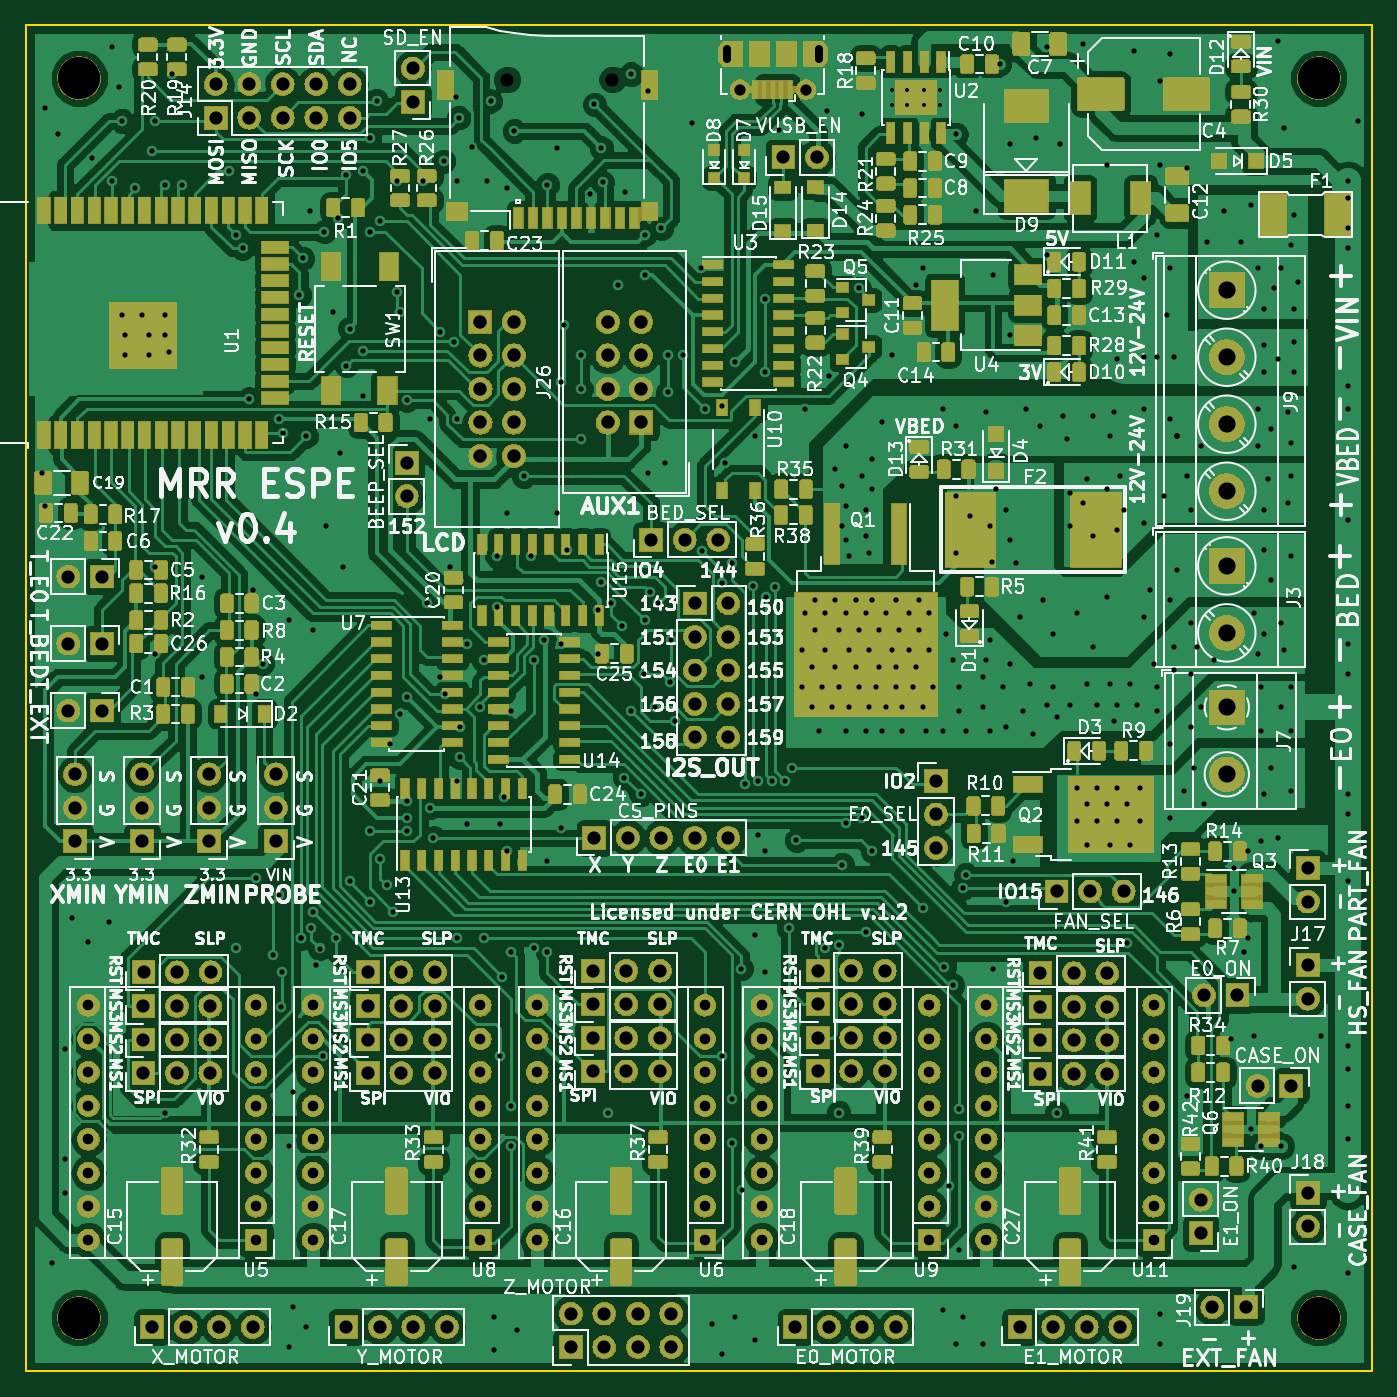
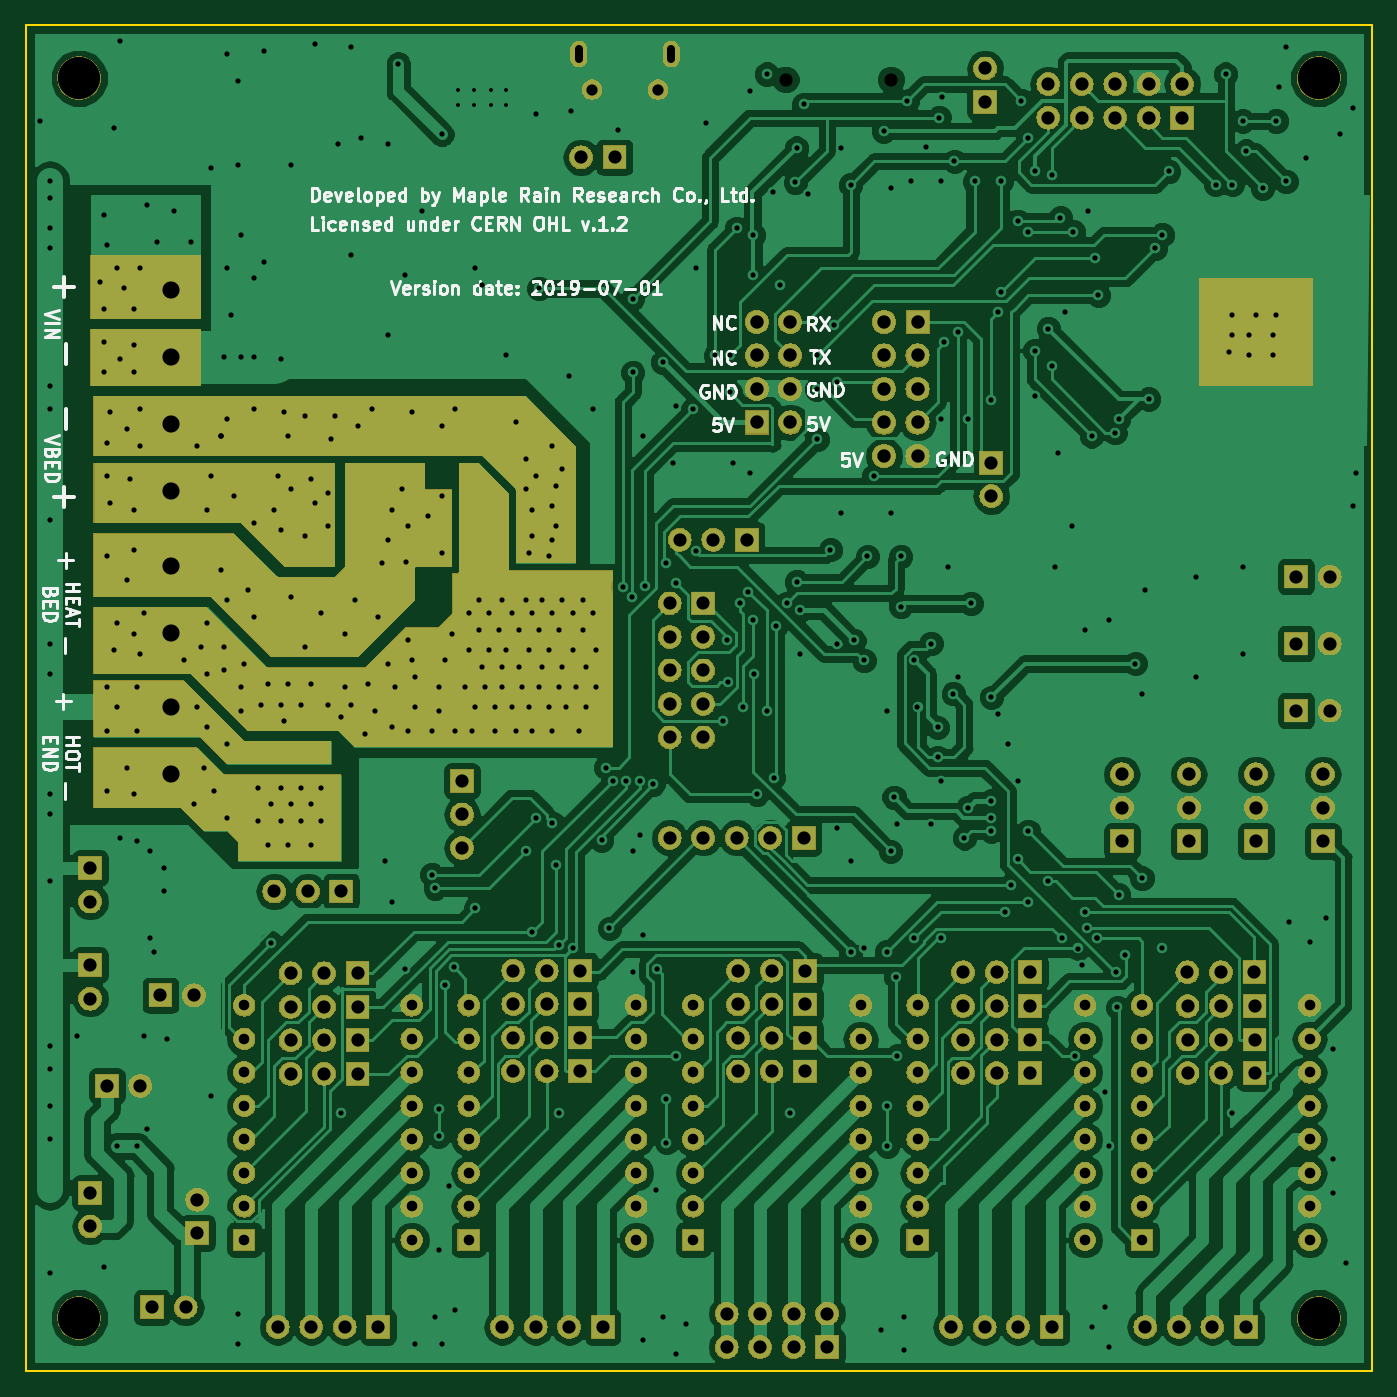
Circuit board: 11 layer files. Board 102.0 x 102.0 mm.
- bottom_copper: MRR_ESPE-B.Cu.gbl (238573 bytes)
- bottom_mask: MRR_ESPE-B.Mask.gbs (325891 bytes)
- paste: MRR_ESPE-B.Paste.gbp (8091 bytes)
- bottom_silk: MRR_ESPE-B.SilkS.gbo (32434 bytes)
- outline: MRR_ESPE-Edge.Cuts.gko (740 bytes)
- top_copper: MRR_ESPE-F.Cu.gtl (632369 bytes)
- top_mask: MRR_ESPE-F.Mask.gts (506589 bytes)
- paste: MRR_ESPE-F.Paste.gtp (276917 bytes)
- top_silk: MRR_ESPE-F.SilkS.gto (259775 bytes)
- drill: MRR_ESPE-NPTH.drl (286 bytes)
- drill: MRR_ESPE-PTH.drl (10432 bytes)

=== bottom_copper: MRR_ESPE-B.Cu.gbl (238573 bytes, source omitted) ===
=== bottom_mask: MRR_ESPE-B.Mask.gbs (325891 bytes, source omitted) ===
=== paste: MRR_ESPE-B.Paste.gbp (8091 bytes, source omitted) ===
=== bottom_silk: MRR_ESPE-B.SilkS.gbo (32434 bytes, source omitted) ===
=== outline: MRR_ESPE-Edge.Cuts.gko ===
G04 #@! TF.GenerationSoftware,KiCad,Pcbnew,5.0.2-bee76a0~70~ubuntu18.04.1*
G04 #@! TF.CreationDate,2019-07-27T20:10:29+09:00*
G04 #@! TF.ProjectId,MRR_ESPE,4d52525f-4553-4504-952e-6b696361645f,v0.4*
G04 #@! TF.SameCoordinates,Original*
G04 #@! TF.FileFunction,Profile,NP*
%FSLAX46Y46*%
G04 Gerber Fmt 4.6, Leading zero omitted, Abs format (unit mm)*
G04 Created by KiCad (PCBNEW 5.0.2-bee76a0~70~ubuntu18.04.1) date Sat 27 Jul 2019 08:10:29 PM JST*
%MOMM*%
%LPD*%
G01*
G04 APERTURE LIST*
%ADD10C,0.150000*%
G04 APERTURE END LIST*
D10*
X40000000Y-142000000D02*
X40000000Y-40000000D01*
X142000000Y-142000000D02*
X40000000Y-142000000D01*
X142000000Y-40000000D02*
X142000000Y-142000000D01*
X40000000Y-40000000D02*
X142000000Y-40000000D01*
M02*

=== top_copper: MRR_ESPE-F.Cu.gtl (632369 bytes, source omitted) ===
=== top_mask: MRR_ESPE-F.Mask.gts (506589 bytes, source omitted) ===
=== paste: MRR_ESPE-F.Paste.gtp (276917 bytes, source omitted) ===
=== top_silk: MRR_ESPE-F.SilkS.gto (259775 bytes, source omitted) ===
=== drill: MRR_ESPE-NPTH.drl ===
M48
;DRILL file {KiCad 5.0.2-bee76a0~70~ubuntu18.04.1} date Sat 27 Jul 2019 08:10:26 PM JST
;FORMAT={-:-/ absolute / inch / decimal}
FMAT,2
INCH,TZ
T1C0.0394
T2C0.1260
%
G90
G05
T1
X3.0098Y-1.7362
X3.324Y-1.7362
T2
X5.4331Y-1.7323
X5.4331Y-5.4331
X1.7323Y-1.7323
X1.7323Y-5.4331
T0
M30

=== drill: MRR_ESPE-PTH.drl (10432 bytes, source omitted) ===
